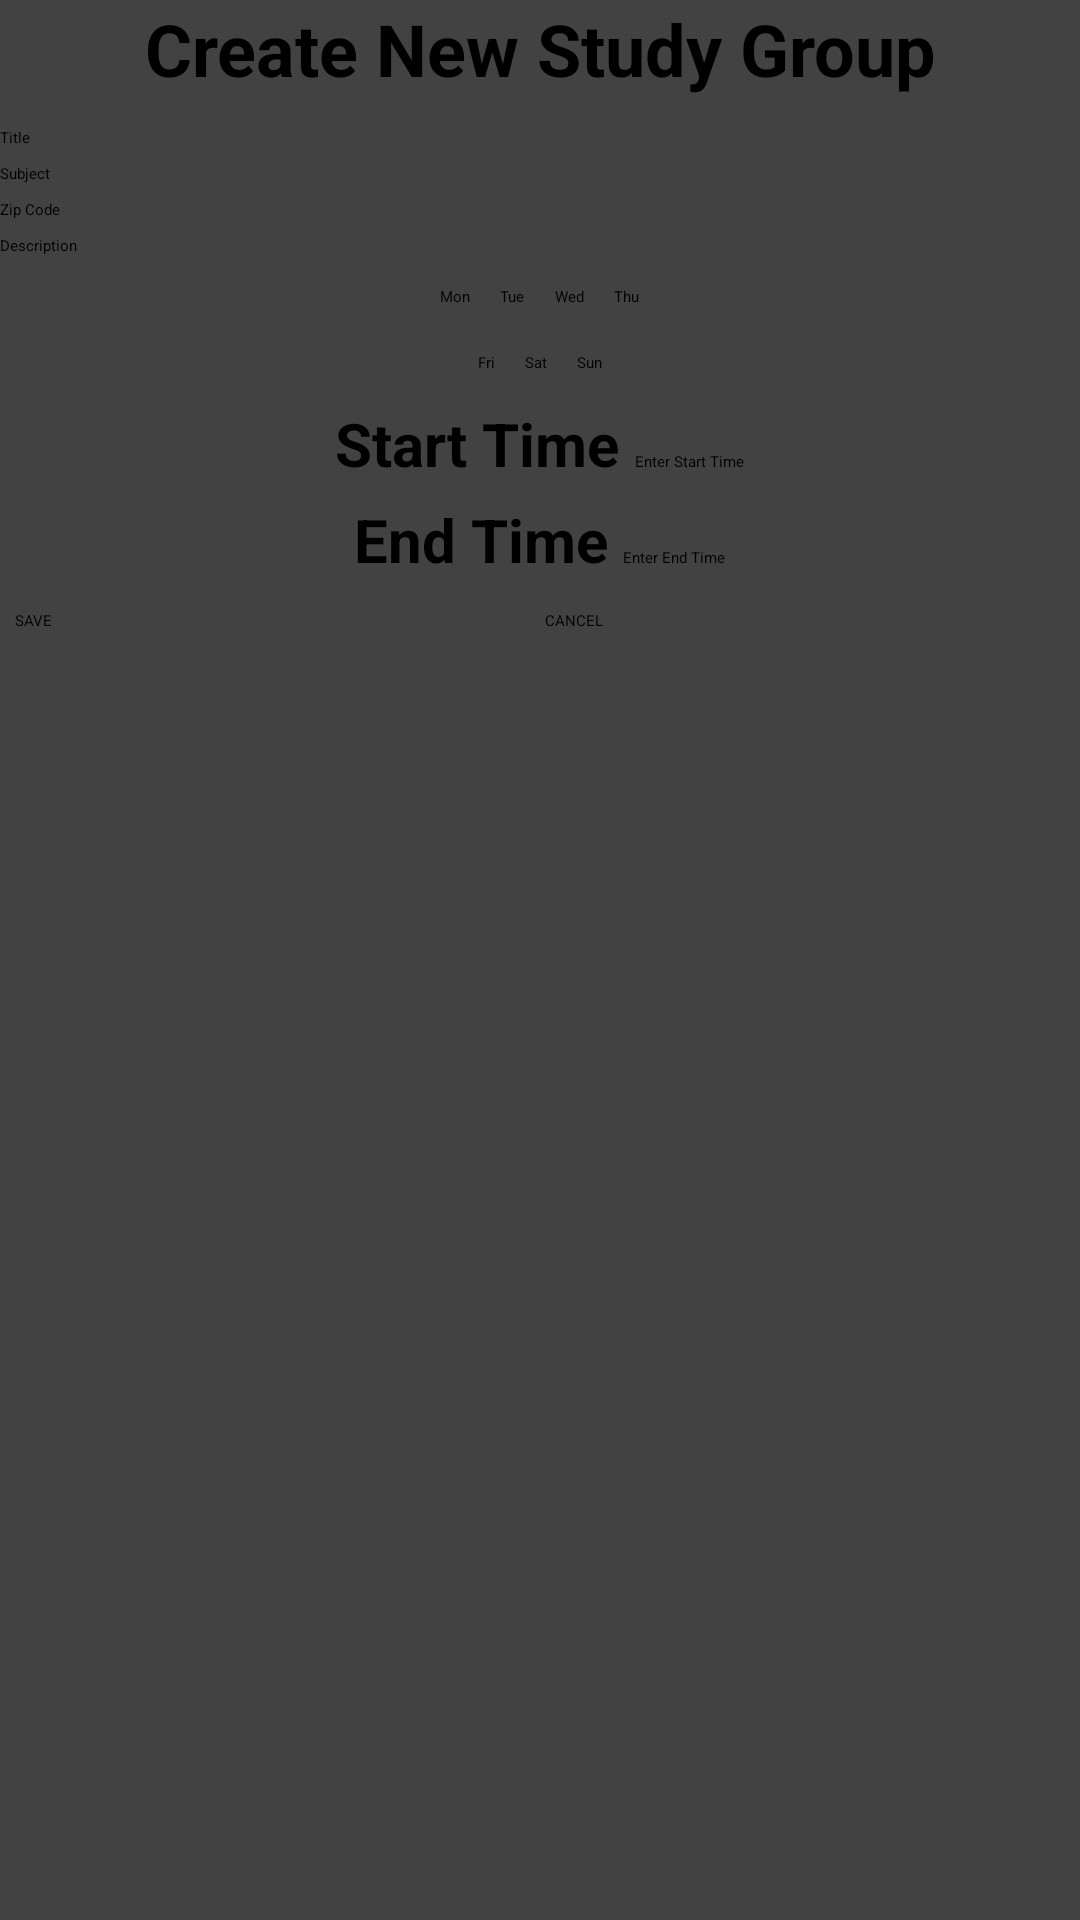

Android layout source for this screen:
<!-- AndroidManifest.xml: application theme Theme.StudyCircle -->
<!-- res/layout/create_group_details.xml -->
<?xml version="1.0" encoding="utf-8"?>
<androidx.cardview.widget.CardView xmlns:android="http://schemas.android.com/apk/res/android"
    xmlns:app="http://schemas.android.com/apk/res-auto"
    xmlns:tools="http://schemas.android.com/tools"
    android:layout_width="match_parent"
    android:layout_height="wrap_content"
    android:layout_gravity="center">

    <LinearLayout
        android:layout_width="match_parent"
        android:layout_height="wrap_content"
        android:orientation="vertical"
        android:gravity="center">

        <TextView
            android:id="@+id/popUpHeading"
            android:layout_width="wrap_content"
            android:layout_height="wrap_content"
            android:layout_marginBottom="10dp"
            android:text="Create New Study Group"
            android:textSize="24dp"
            android:textStyle="bold"
            android:textAlignment="center"/>


        <EditText
            android:id="@+id/title"
            android:layout_width="match_parent"
            android:layout_height="wrap_content"
            android:layout_marginBottom="5dp"
            android:hint="Title"
            tools:ignore="TouchTargetSizeCheck" />

        <EditText
            android:id="@+id/subject"
            android:layout_width="match_parent"
            android:layout_height="wrap_content"
            android:layout_marginBottom="5dp"
            android:hint="Subject" />

        <EditText
            android:id="@+id/location"
            android:layout_width="match_parent"
            android:layout_height="wrap_content"
            android:layout_marginBottom="5dp"
            android:hint="Zip Code" />

        <EditText
            android:id="@+id/description"
            android:layout_width="match_parent"
            android:layout_height="wrap_content"
            android:layout_marginBottom="5dp"
            android:hint="Description" />

        <LinearLayout
            android:id="@+id/weekdays"
            android:layout_width="wrap_content"
            android:layout_height="wrap_content"
            android:layout_marginBottom="5dp"
            android:orientation="horizontal">

            <CheckBox
                android:id="@+id/monday"
                android:layout_width="wrap_content"
                android:layout_height="wrap_content"
                android:layout_margin="5dp"
                android:text="Mon"
                tools:layout_editor_absoluteX="13dp"
                tools:layout_editor_absoluteY="267dp" />

            <CheckBox
                android:id="@+id/tuesday"
                android:layout_width="wrap_content"
                android:layout_height="wrap_content"
                android:text="Tue"
                android:layout_margin="5dp"
                tools:layout_editor_absoluteX="103dp"
                tools:layout_editor_absoluteY="267dp" />

            <CheckBox
                android:id="@+id/wednesday"
                android:layout_width="wrap_content"
                android:layout_height="wrap_content"
                android:text="Wed"
                android:layout_margin="5dp"
                tools:layout_editor_absoluteX="195dp"
                tools:layout_editor_absoluteY="267dp" />

            <CheckBox
                android:id="@+id/thursday"
                android:layout_width="wrap_content"
                android:layout_height="wrap_content"
                android:text="Thu"
                android:layout_margin="5dp"
                tools:layout_editor_absoluteX="309dp"
                tools:layout_editor_absoluteY="267dp" />




        </LinearLayout>

        <LinearLayout
            android:id="@+id/weekdays2"
            android:layout_width="wrap_content"
            android:layout_height="wrap_content"
            android:layout_marginBottom="5dp"
            android:orientation="horizontal">




            <CheckBox
                android:id="@+id/friday"
                android:layout_width="wrap_content"
                android:layout_height="wrap_content"
                android:text="Fri"
                android:layout_margin="5dp"
                tools:layout_editor_absoluteX="50dp"
                tools:layout_editor_absoluteY="325dp" />

            <CheckBox
                android:id="@+id/saturday"
                android:layout_width="wrap_content"
                android:layout_height="wrap_content"
                android:text="Sat"
                android:layout_margin="5dp"
                tools:layout_editor_absoluteX="147dp"
                tools:layout_editor_absoluteY="325dp" />

            <CheckBox
                android:id="@+id/sunday"
                android:layout_width="wrap_content"
                android:layout_height="wrap_content"
                android:text="Sun"
                android:layout_margin="5dp"
                tools:layout_editor_absoluteX="284dp"
                tools:layout_editor_absoluteY="325dp" />

        </LinearLayout>





        <LinearLayout
            android:id="@+id/startTimeLayout"
            android:layout_width="wrap_content"
            android:layout_height="wrap_content"
            android:layout_marginBottom="5dp"
            android:orientation="horizontal"
            android:layout_gravity="center">

            <TextView
                android:id="@+id/startTime"
                android:layout_width="wrap_content"
                android:layout_height="wrap_content"
                android:layout_marginEnd="5dp"
                android:text="@string/startTime"
                android:textSize="20sp"
                android:textStyle="bold"
                tools:layout_editor_absoluteX="35dp"
                tools:layout_editor_absoluteY="385dp" />

            <EditText
                android:id="@+id/startTimeValue"
                android:layout_width="wrap_content"
                android:layout_height="wrap_content"
                android:hint="Enter Start Time">

            </EditText>
        </LinearLayout>


        <LinearLayout
            android:id="@+id/endTimeLayout"
            android:layout_width="wrap_content"
            android:layout_height="wrap_content"
            android:layout_marginBottom="5dp"
            android:layout_gravity="center"
            android:orientation="horizontal">

            <TextView
                android:id="@+id/endTime"
                android:layout_width="wrap_content"
                android:layout_height="wrap_content"
                android:layout_marginEnd="5dp"
                android:text="@string/endTime"
                android:textSize="20sp"
                android:textStyle="bold"
                tools:layout_editor_absoluteX="35dp"
                tools:layout_editor_absoluteY="385dp" />

            <EditText
                android:id="@+id/endTimeValue"
                android:layout_width="wrap_content"
                android:layout_height="wrap_content"
                android:hint="Enter End Time">


            </EditText>
        </LinearLayout>
        <LinearLayout
            android:id="@+id/linearLayout"
            android:layout_width="match_parent"
            android:layout_height="wrap_content"
            android:layout_marginBottom="5dp"
            android:weightSum="2">

            <Button
                android:id="@+id/saveButton"
                android:layout_width="wrap_content"
                android:layout_height="wrap_content"
                android:layout_margin="5dp"
                android:layout_weight="1"
                android:text="SAVE"
                tools:layout_editor_absoluteX="77dp"
                tools:layout_editor_absoluteY="486dp" />

            <Button
                android:id="@+id/cancelButton"
                android:layout_width="wrap_content"
                android:layout_height="wrap_content"
                android:layout_margin="5dp"
                android:layout_weight="1"
                android:text="CANCEL"
                tools:layout_editor_absoluteX="242dp"
                tools:layout_editor_absoluteY="483dp" />

        </LinearLayout>


        <ProgressBar
            android:id="@+id/groupCreationProgressBar"
            style="?android:attr/progressBarStyle"
            android:layout_width="@dimen/progressBarWidth"
            android:layout_height="@dimen/progressBarHeight"
            android:layout_marginTop="5dp"
            android:visibility="invisible"
            app:layout_constraintBottom_toBottomOf="parent"
            app:layout_constraintEnd_toEndOf="parent"
            app:layout_constraintHorizontal_bias="0.5"
            app:layout_constraintStart_toStartOf="parent"
            app:layout_constraintTop_toBottomOf="@+id/linearLayout1" />

    </LinearLayout>
</androidx.cardview.widget.CardView>
<!-- resources referenced by this layout -->
<resources>
  <string name="endTime">End Time</string>
  <string name="startTime">Start Time</string>
</resources>
